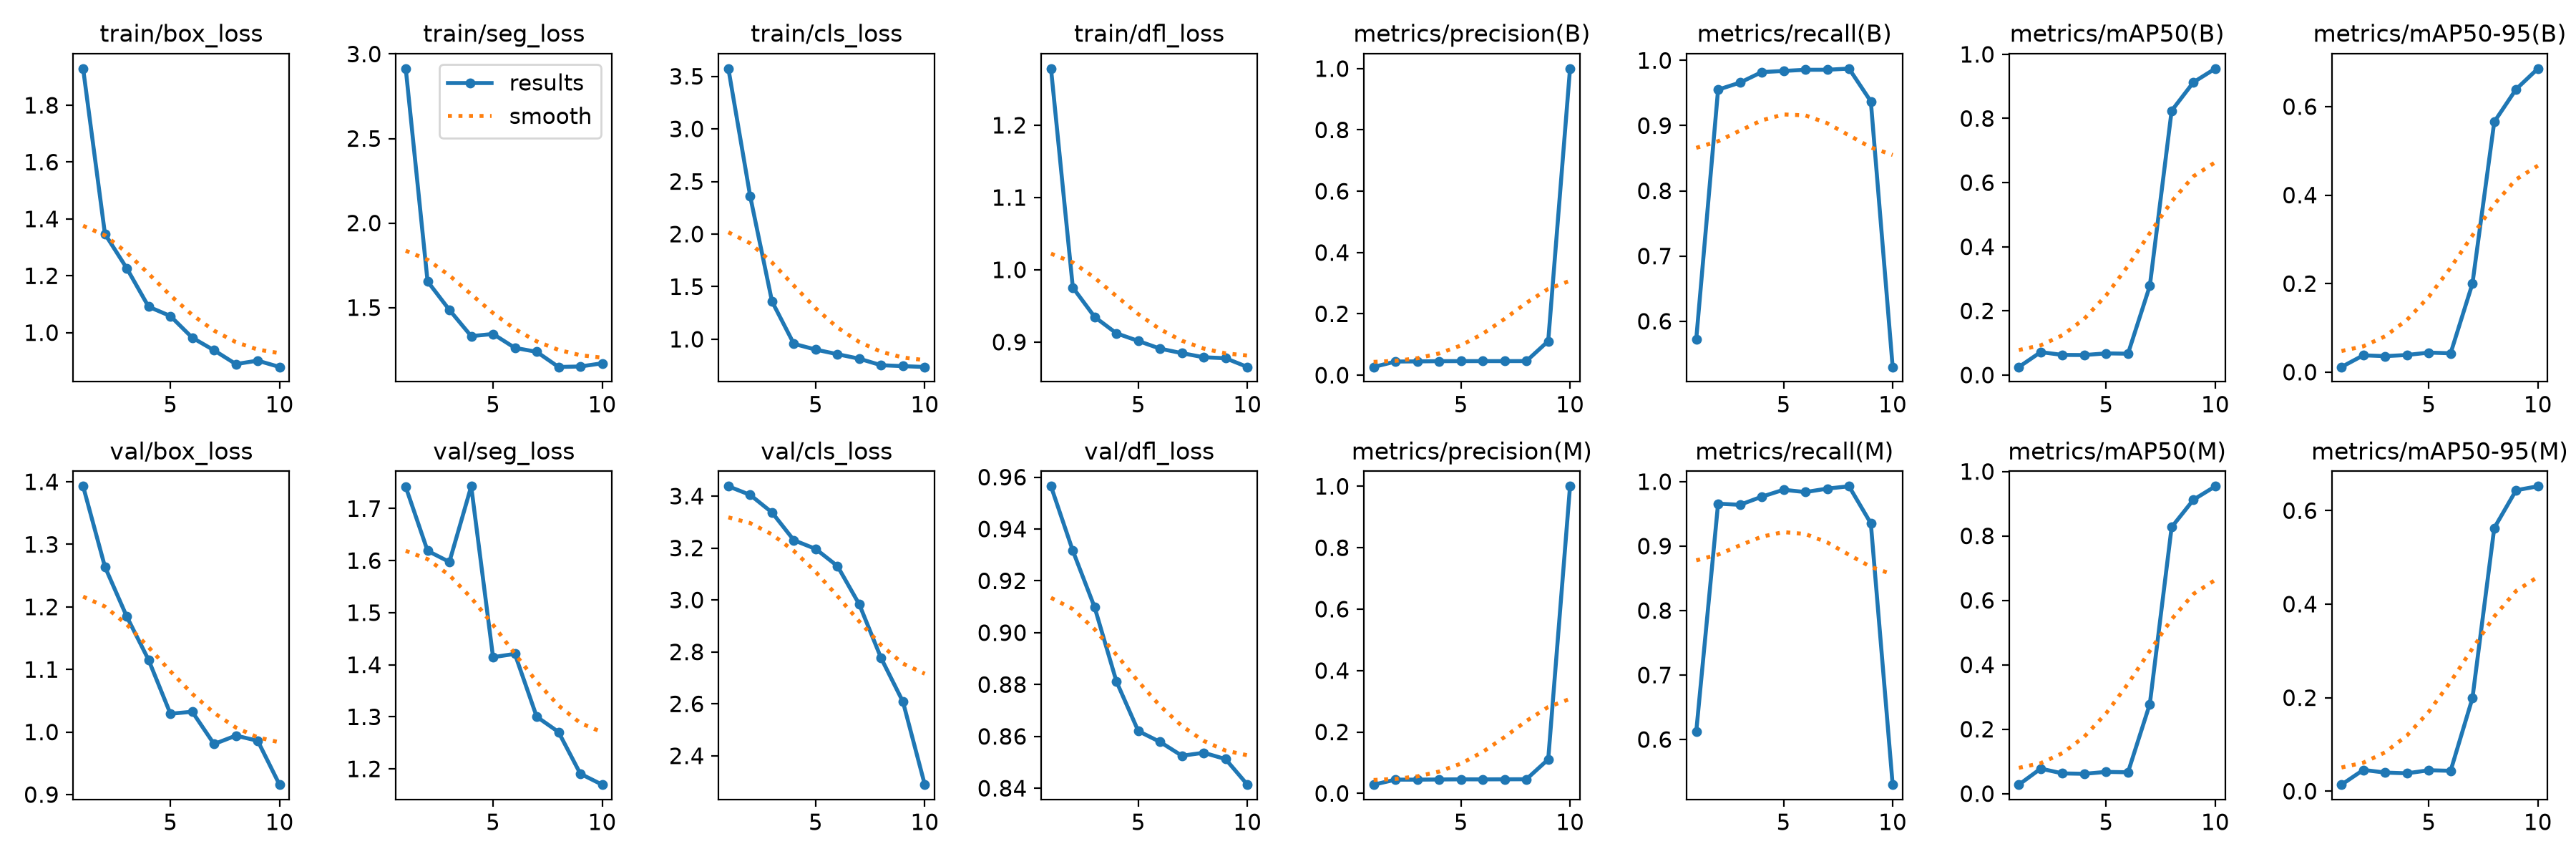

The file beside this chart, header and first rows:
epoch, time, train/box_loss, train/seg_loss, train/cls_loss, train/dfl_loss, metrics/precision(B), metrics/recall(B), metrics/mAP50(B), metrics/mAP50-95(B), metrics/precision(M), metrics/recall(M), metrics/mAP50(M), metrics/mAP50-95(M), val/box_loss, val/seg_loss, val/cls_loss, val/dfl_loss, lr/pg0, lr/pg1, lr/pg2
1, 7.762, 1.929, 2.914, 3.573, 1.278, 0.02658, 0.5727, 0.02507, 0.01165, 0.02842, 0.6122, 0.0278, 0.01393, 1.393, 1.742, 3.438, 0.9565, 0.00018, 0.00018, 0.00018
2, 10.48, 1.347, 1.655, 2.359, 0.9755, 0.04433, 0.9551, 0.07146, 0.03804, 0.04483, 0.9659, 0.07762, 0.04549, 1.264, 1.619, 3.405, 0.9316, 0.0003424, 0.0003424, 0.0003424
3, 13.07, 1.226, 1.486, 1.359, 0.9348, 0.04483, 0.9659, 0.0626, 0.03611, 0.04475, 0.9641, 0.06272, 0.03979, 1.185, 1.597, 3.337, 0.9098, 0.0004652, 0.0004652, 0.0004652
4, 15.64, 1.091, 1.331, 0.9565, 0.9122, 0.04558, 0.982, 0.06229, 0.03876, 0.04533, 0.9767, 0.06155, 0.03826, 1.115, 1.743, 3.23, 0.8811, 0.0005483, 0.0005483, 0.0005483
5, 18.24, 1.058, 1.344, 0.9015, 0.9016, 0.04567, 0.9838, 0.06748, 0.04416, 0.04583, 0.9874, 0.06746, 0.04472, 1.029, 1.415, 3.197, 0.862, 0.0005919, 0.0005919, 0.0005919
6, 20.8, 0.9822, 1.262, 0.8577, 0.8909, 0.04575, 0.9856, 0.06652, 0.04259, 0.04567, 0.9838, 0.06622, 0.04357, 1.032, 1.421, 3.13, 0.8579, 0.0005959, 0.0005959, 0.0005959
7, 23.31, 0.9378, 1.238, 0.8145, 0.8847, 0.04575, 0.9856, 0.2779, 0.2, 0.04592, 0.9892, 0.2781, 0.1989, 0.9808, 1.3, 2.983, 0.8525, 0.0005603, 0.0005603, 0.0005603
8, 25.86, 0.8893, 1.148, 0.7529, 0.879, 0.04583, 0.9874, 0.8241, 0.5655, 0.04608, 0.9928, 0.8272, 0.5628, 0.9942, 1.271, 2.776, 0.8537, 0.0004851, 0.0004851, 0.0004851
9, 28.41, 0.9015, 1.151, 0.7443, 0.8777, 0.111, 0.9372, 0.9129, 0.6392, 0.1108, 0.9354, 0.9123, 0.6435, 0.986, 1.191, 2.608, 0.8512, 0.0003702, 0.0003702, 0.0003702
10, 30.93, 0.8791, 1.17, 0.7362, 0.8656, 1, 0.5299, 0.9555, 0.6858, 1, 0.5299, 0.954, 0.6519, 0.9158, 1.17, 2.289, 0.8414, 0.0002158, 0.0002158, 0.0002158
